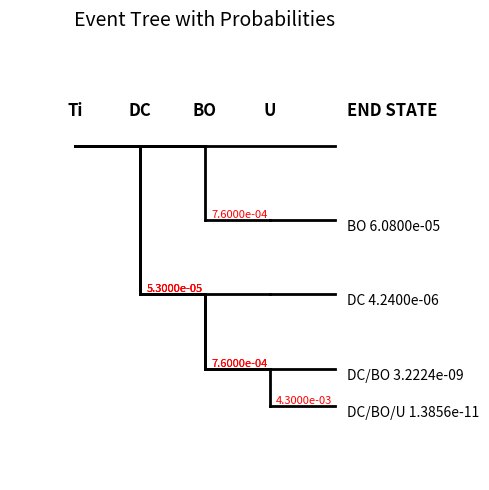

Python code for this plot:
import matplotlib.pyplot as plt
import math
import numpy as np


def probability_from_sequence(sequence, probabilities):
    print("hi", sequence)
    failures = sequence.split("/")
    p_vals = []
    for event in probabilities:
        if event in failures:
            p_vals.append(probabilities[event])
    return np.prod(p_vals)


def draw_event_tree(top_events, sequences, x_step=2.0, y_step=-0.5):
    # Extract events and their failure probabilities from the top_events dictionary
    events = list(top_events.keys())
    n_events = len(events)
    base_y = 0  # topmost (success) line y-level

    # === Collect all y positions to determine vertical range ===
    min_y = base_y
    branch_paths = []  # Store branches for final drawing

    for sequence in sequences:
        failures = sequence.split("/")
        y = base_y
        path = [(0, y)]  # Starting point

        for i, event in enumerate(events):
            x = i * x_step
            # Check if the event failed in this sequence
            if event in failures:
                events_to_the_right = len(events) - i - 1
                y += y_step * 2 ** (events_to_the_right - 1)
                path.append((x, y))
                min_y = min(min_y, y)

            if i < n_events - 1:
                next_x = (i + 1) * x_step
                path.append((next_x, y))

        branch_paths.append((path, "/".join(failures)))

    # === Set figure size dynamically based on x/y range ===
    x_range = (n_events - 1) * x_step + x_step
    y_range = abs(min_y - base_y) + 1.5
    fig_width = x_range
    fig_height = y_range
    fig, ax = plt.subplots(figsize=(fig_width, fig_height))

    # === Draw top level event labels ===
    for i, event in enumerate(events):
        x = i * x_step
        if i + 1 != len(events):
            ax.text(
                x,
                base_y + 0.4,
                event,
                ha="center",
                fontsize=12,
                fontweight="bold",
            )
        else:
            ax.text(
                x + 0.2,
                base_y + 0.4,
                event,
                ha="left",
                fontsize=12,
                fontweight="bold",
            )

    # === Draw success path ===
    x_coords = [i * x_step for i in range(n_events)]
    ax.plot(x_coords, [base_y] * n_events, color="black", lw=2)

    probabilities = {}
    # === Draw branches with probabilities ===
    for path, label in branch_paths:
        for j in range(len(path) - 1):
            (x1, y1), (x2, y2) = path[j], path[j + 1]
            ax.plot([x1, x2], [y1, y2], color="black", lw=2)
        probability = probability_from_sequence(label, top_events)
        probability *= list(top_events.values())[0]
        # Label the end with the event sequence
        ax.text(
            path[-1][0] + 0.2,
            path[-1][1],
            f"{label} {probability:.4e}",
            ha="left",
            va="top",
            fontsize=10,
        )

        # Label each failure event with its probability
        failure_probabilities = [top_events[key] for key in label.split("/")]
        failure_index = 0
        print(label)
        print(failure_probabilities)
        for i, location in enumerate(path[:-1]):
            # if the y value changes there is a failure
            if not math.isclose(location[1] - path[i + 1][1], 0):
                prob = failure_probabilities[failure_index]
                print(prob)
                ax.text(
                    path[i + 1][0] + 0.1,
                    path[i + 1][1],
                    f"{prob:.4e}",
                    ha="left",
                    va="bottom",
                    fontsize=8,
                    color="red",
                )
                failure_index += 1
            if failure_index == len(failure_probabilities):
                break
        probabilities[label] = probability

    # === Final styling ===
    ax.set_xlim(-x_step, x_coords[-1] + x_step)
    ax.set_ylim(min_y - 1, base_y + 1.5)
    ax.axis("off")
    ax.set_title("Event Tree with Probabilities", fontsize=14)
    plt.tight_layout()
    plt.savefig("out.svg", format="svg")
    return probabilities


# === Example Usage ===
top_events = {
    "Ti": 8e-2,
    "DC": 5.3e-5,
    "BO": 7.6e-4,
    "U": 4.3e-3,
    "END STATE": 0,
}
sequences = ["DC", "BO", "DC/BO/U", "DC/BO"]
p_dict = draw_event_tree(top_events, sequences, y_step=-0.5, x_step=1)
print(sum(p_dict.values()))
